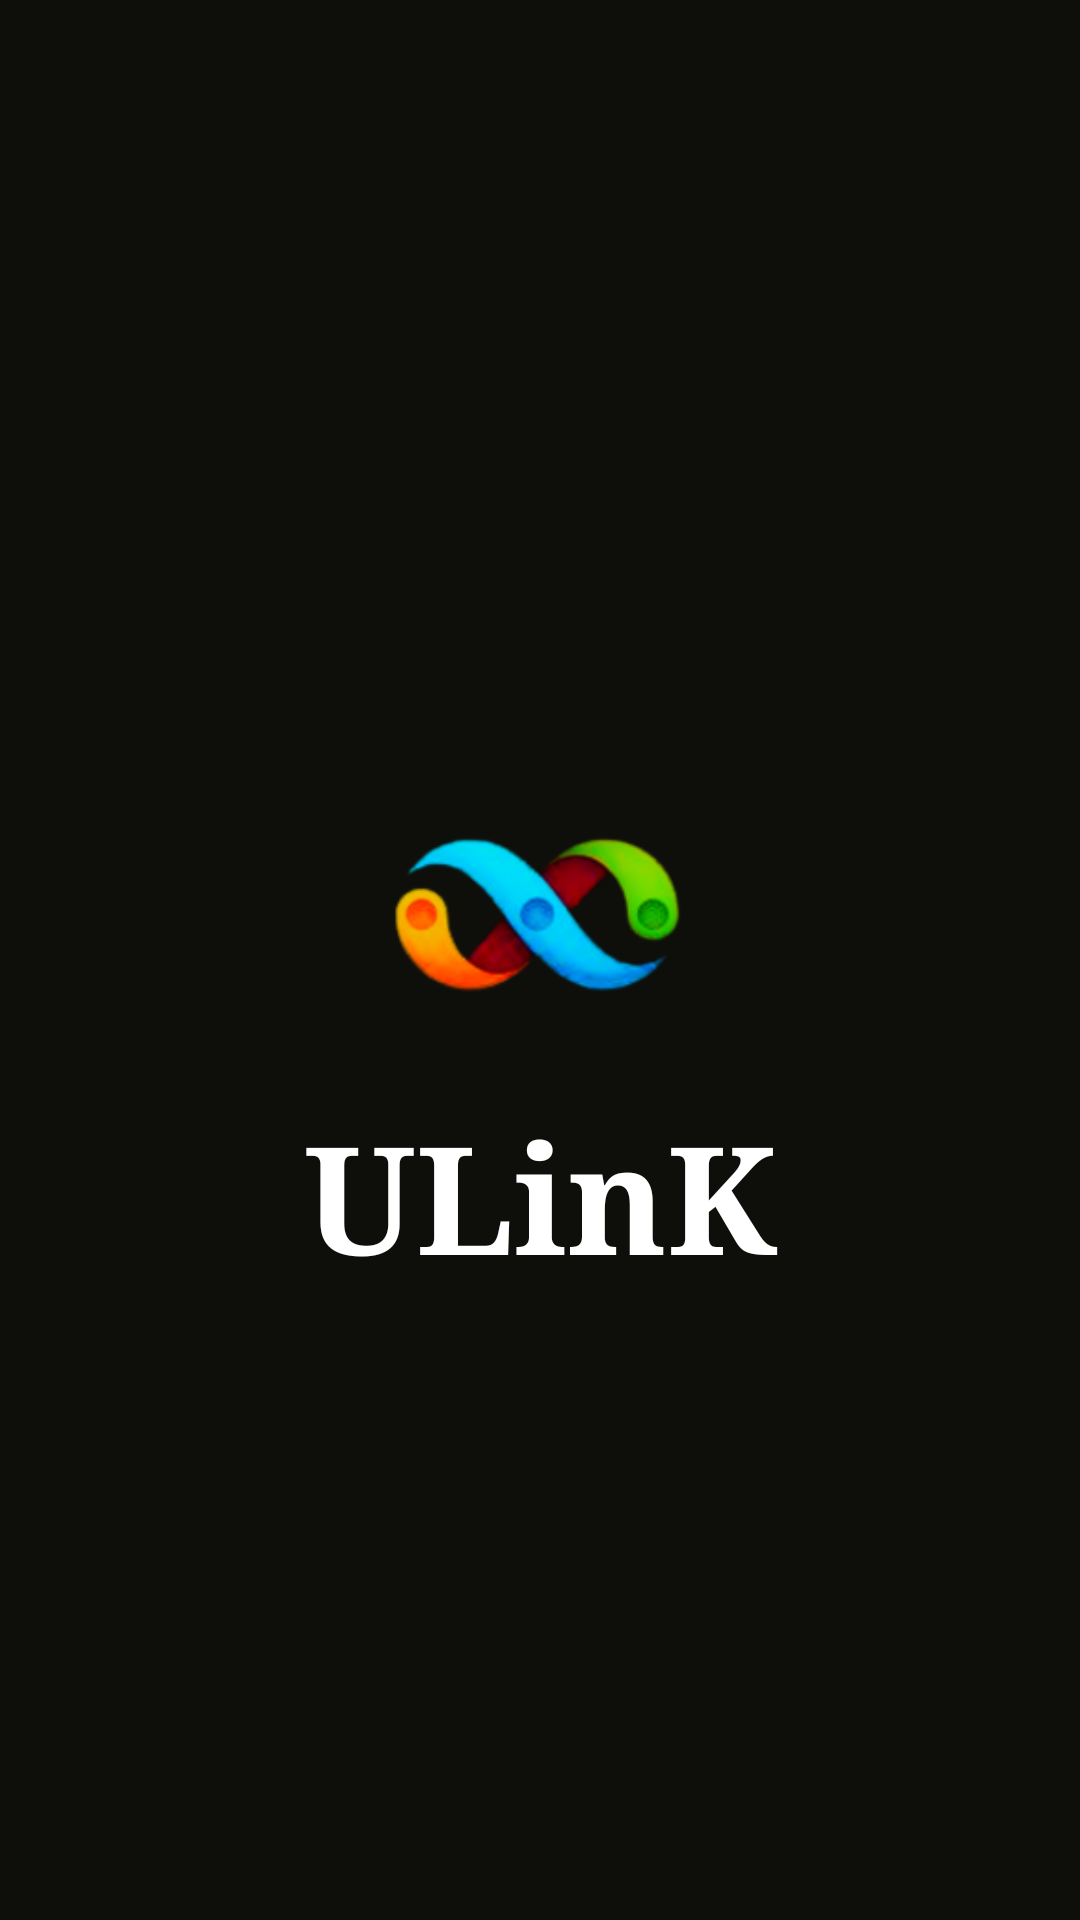

Produce the Android XML layout that renders to this screen, including the resource entries it uses.
<!-- AndroidManifest.xml: application theme Theme.ULinkChatBot -->
<!-- res/layout/activity_splash_screen.xml -->
<?xml version="1.0" encoding="utf-8"?>
<LinearLayout
    xmlns:android="http://schemas.android.com/apk/res/android"
    xmlns:app="http://schemas.android.com/apk/res-auto"
    xmlns:tools="http://schemas.android.com/tools"
    android:layout_width="match_parent"
    android:layout_height="match_parent"
    android:background="#0E0F0B"
    android:orientation="vertical"
    tools:context=".SplashScreenActivity">
    <LinearLayout
        android:layout_width="match_parent"
        android:layout_height="wrap_content"
        android:orientation="vertical"
        android:layout_marginTop="150dp">
        <ImageView
            android:id="@+id/ULINK"
            android:layout_width="120dp"
            android:layout_height="120dp"
            android:layout_gravity="center"
            android:layout_marginTop="95dp"
            android:src="@drawable/app_icon192"
            android:duration="2000"
            android:fromAlpha="0.0"
            android:toAlpha="1.0"/>

        <TextView
            android:id="@+id/UlinkTextView"
            android:layout_width="match_parent"
            android:layout_height="wrap_content"
            android:fontFamily="serif"
            android:gravity="center"
            android:text="@string/AppName"

            android:textColor="@color/white"
            android:textSize="50sp"
            android:textStyle="bold"
            android:duration="2000"
            android:fromAlpha="0.0"
            android:toAlpha="1.0"/>
    </LinearLayout>
</LinearLayout>
<!-- resources referenced by this layout -->
<resources>
  <color name="white">#FFFFFFFF</color>
  <!-- drawable app_icon192: png bitmap (drawable, 21786 bytes) -->
  <string name="AppName">ULinK</string>
  <style name="Theme.ULinkChatBot" parent="Theme.AppCompat.Light.NoActionBar">
          
          <item name="colorPrimary">@color/colorPrimary</item>
          <item name="colorPrimaryDark">@color/colorPrimary</item>
          <item name="colorAccent">@color/teal_200</item>
  
          
          <item name="android:statusBarColor">#1D1D1D</item>
  
          
      </style>
  <color name="colorPrimary">#0F0D4A</color>
  <color name="teal_200">#FF03DAC5</color>
</resources>
